Dataset: processed (GitHub, 1Erge/treeleaf-classifier). Classes: anhui barberry, beales barberry, big fruited holly, camphor tree, canadian poplar, castor aralia, chinese cinnamon, chinese horse chestnut, chinese redbud, chinese toon, chinese tulip tree, crape myrtle, deodar, ford woodlotus, ginkgo, glossy privet, goldenrain tree, japan arrowwood, japanese cheesewood, japanese flowering cherry, japanese maple, nanmu, oleander, peach, pubescent bamboo, southern magnolia, sweet osmanthus, tangerine, trident maple, true indigo, wintersweet, yew plum pine.

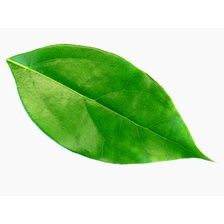
Label: camphor tree

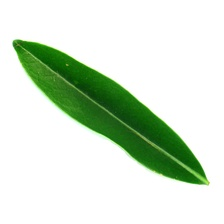
Label: ford woodlotus

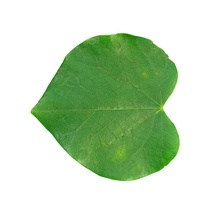
Label: chinese redbud

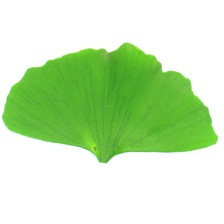
Label: ginkgo

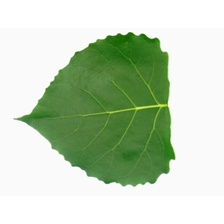
Label: canadian poplar

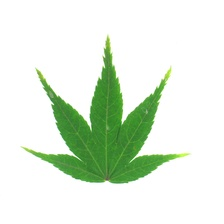
Label: japanese maple
